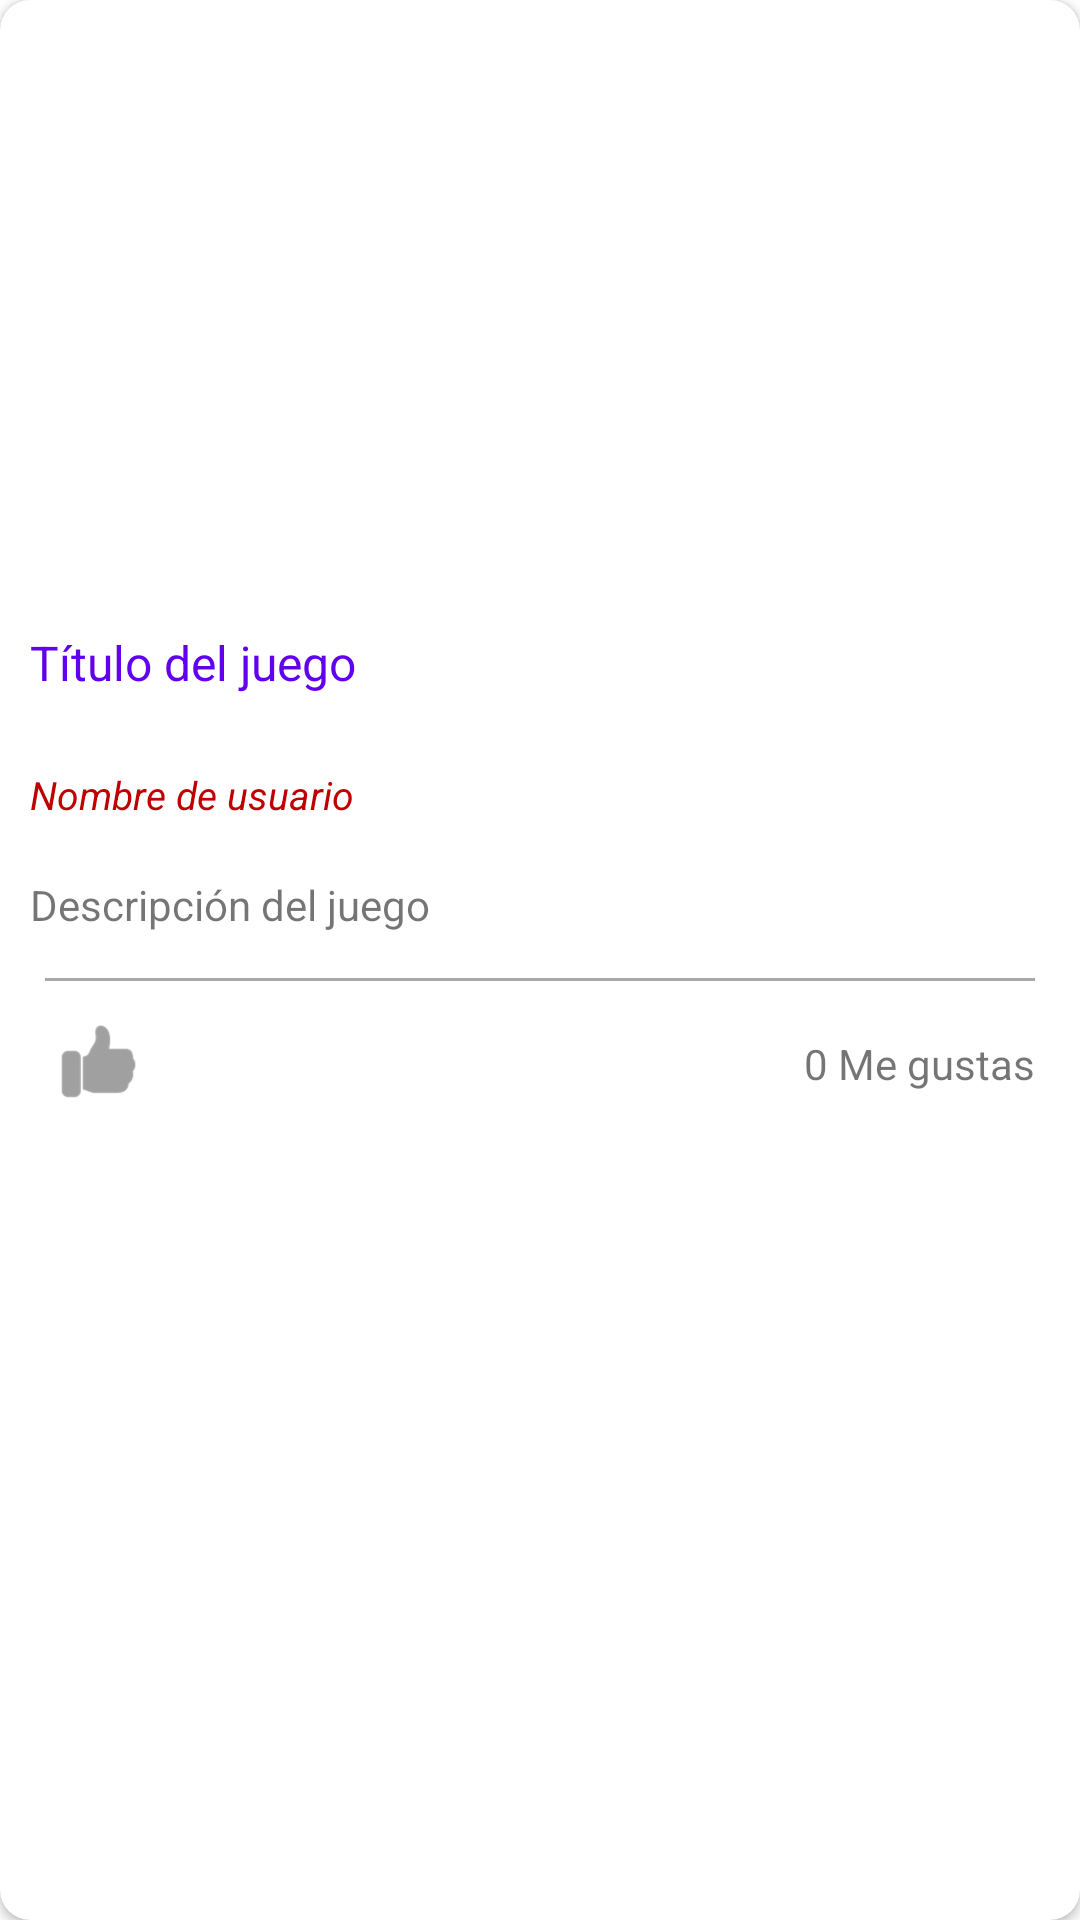

The Android layout XML behind this screen, and the referenced resources:
<!-- AndroidManifest.xml: application theme Theme.SocialTravel -->
<!-- res/layout/cardview_post.xml -->
<?xml version="1.0" encoding="utf-8"?>
<androidx.cardview.widget.CardView xmlns:android="http://schemas.android.com/apk/res/android"
    android:layout_width="match_parent"
    android:layout_height="wrap_content"
    xmlns:app="http://schemas.android.com/apk/res-auto"
    android:layout_margin="10dp"
    app:cardCornerRadius="10dp">

    <LinearLayout
        android:layout_width="match_parent"
        android:layout_height="match_parent"
        android:orientation="vertical">

        <ImageView
            android:id="@+id/imageViewPostCard"
            android:layout_width="match_parent"
            android:layout_height="200dp"
            android:scaleType="centerCrop" />

        <TextView
            android:id="@+id/textViewTitlePostCard"
            android:layout_width="match_parent"
            android:layout_height="46dp"
            android:paddingLeft="10dp"
            android:paddingTop="10dp"
            android:paddingRight="10dp"
            android:text="Título del juego"
            android:textSize="16dp"
            android:maxLines="1"
            android:textColor="@color/design_default_color_primary"/>

        <TextView
            android:id="@+id/textViewUsernamePostCard"
            android:layout_width="match_parent"
            android:layout_height="36dp"
            android:paddingLeft="10dp"
            android:paddingTop="10dp"
            android:paddingRight="10dp"
            android:text="Nombre de usuario"
            android:textSize="13dp"
            android:maxLines="1"
            android:textStyle="italic"
            android:textColor="@color/rojo"/>

        <TextView
            android:id="@+id/textViewDescriptionPostCard"
            android:layout_width="match_parent"
            android:layout_height="wrap_content"
            android:text="Descripción del juego"
            android:layout_margin="10dp"
            android:maxLines="2"/>

        <View
            android:layout_width="match_parent"
            android:layout_height="1dp"
            android:background="@color/gris"
            android:layout_marginTop="5dp"
            android:layout_marginLeft="15dp"
            android:layout_marginRight="15dp"
            android:layout_marginBottom="10dp"/>

        <LinearLayout
            android:layout_width="match_parent"
            android:layout_height="wrap_content"
            android:orientation="horizontal"
            android:layout_marginRight="15dp"
            android:layout_marginLeft="15dp"
            android:layout_marginBottom="10dp">

            <ImageView
                android:id="@+id/imageViewLike"
                android:layout_width="35dp"
                android:layout_height="35dp"
                android:src="@drawable/icon_like_gray"/>

            <TextView
                android:id="@+id/textViewLikes"
                android:layout_width="wrap_content"
                android:layout_height="match_parent"
                android:layout_weight="1"
                android:gravity="center|right"
                android:text="0 Me gustas"/>

        </LinearLayout>


    </LinearLayout>

</androidx.cardview.widget.CardView>
<!-- resources referenced by this layout -->
<resources>
  <color name="gris">#AAA8A8</color>
  <color name="rojo">#BF0000</color>
  <!-- drawable icon_like_gray: png bitmap (drawable-hdpi, 1235 bytes) -->
  <style name="Theme.SocialTravel" parent="Theme.MaterialComponents.DayNight.NoActionBar">
          
          <item name="colorPrimary">@color/purple_500</item>
          <item name="colorPrimaryVariant">@color/purple_700</item>
          <item name="colorOnPrimary">@color/white</item>
          
          <item name="colorSecondary">@color/teal_200</item>
          <item name="colorSecondaryVariant">@color/teal_700</item>
          <item name="colorOnSecondary">@color/black</item>
          
          <item name="android:statusBarColor" tools:targetApi="l">?attr/colorPrimaryVariant</item>
          
      </style>
  <color name="purple_500">#FF6200EE</color>
  <color name="purple_700">#FF3700B3</color>
  <color name="white">#FFFFFFFF</color>
  <color name="teal_200">#FF03DAC5</color>
  <color name="teal_700">#FF018786</color>
  <color name="black">#FF000000</color>
</resources>
